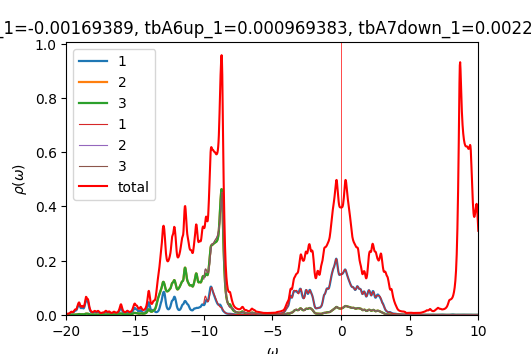

The data file committed next to this chart (first rows):
w	up_1	up_2	up_3	down_1	down_2	down_3	cumul_up_1	cumul_up_2	cumul_up_3	cumul_down_1	cumul_down_2	cumul_down_3	
-20	0.003647	0.000596	0.0005974	6.45185e-05	4.07562e-05	4.07562e-05	0	0	0	0	0	0
-19.98	0.003427	0.0005857	0.0005868	6.46764e-05	4.08334e-05	4.08334e-05	8.56635e-05	1.46436e-05	1.46712e-05	1.61691e-06	1.02083e-06	1.02083e-06
-19.95	0.003315	0.0005832	0.000584	6.48354e-05	4.09107e-05	4.09107e-05	0.0001685	2.92241e-05	2.92723e-05	3.23779e-06	2.0436e-06	2.0436e-06
-19.93	0.003294	0.0005873	0.0005879	6.49956e-05	4.09883e-05	4.09883e-05	0.0002509	4.39071e-05	4.39706e-05	4.86268e-06	3.06831e-06	3.06831e-06
-19.9	0.003353	0.0005975	0.000598	6.51572e-05	4.10662e-05	4.10662e-05	0.0003347	5.88456e-05	5.892e-05	6.49161e-06	4.09496e-06	4.09497e-06
-19.88	0.003489	0.000614	0.0006143	6.53206e-05	4.11443e-05	4.11443e-05	0.0004219	7.41946e-05	7.42765e-05	8.12463e-06	5.12357e-06	5.12357e-06
-19.85	0.00371	0.0006373	0.0006375	6.54862e-05	4.12227e-05	4.12227e-05	0.0005147	9.01267e-05	9.02132e-05	9.76178e-06	6.15414e-06	6.15414e-06
-19.82	0.004028	0.0006689	0.000669	6.56543e-05	4.13013e-05	4.13013e-05	0.0006154	0.0001068	0.0001069	1.14031e-05	7.18667e-06	7.18667e-06
-19.8	0.004466	0.000711	0.000711	6.5825e-05	4.13803e-05	4.13803e-05	0.000727	0.0001246	0.0001247	1.30488e-05	8.22118e-06	8.22118e-06
-19.77	0.005058	0.0007667	0.0007666	6.59975e-05	4.14594e-05	4.14594e-05	0.0008535	0.0001438	0.0001439	1.46987e-05	9.25766e-06	9.25766e-06
-19.75	0.00584	0.0008393	0.0008391	6.61696e-05	4.15388e-05	4.15388e-05	0.0009995	0.0001648	0.0001649	1.63529e-05	1.02961e-05	1.02961e-05
-19.73	0.006832	0.0009305	0.0009302	6.63392e-05	4.16183e-05	4.16183e-05	0.00117	0.000188	0.0001881	1.80114e-05	1.13366e-05	1.13366e-05
-19.7	0.007976	0.001035	0.001035	6.65063e-05	4.1698e-05	4.1698e-05	0.00137	0.0002139	0.000214	1.96741e-05	1.2379e-05	1.2379e-05
-19.68	0.009045	0.001132	0.001132	6.6672e-05	4.17779e-05	4.17779e-05	0.001596	0.0002422	0.0002423	2.13409e-05	1.34235e-05	1.34235e-05
-19.65	0.009676	0.001189	0.001188	6.68371e-05	4.1858e-05	4.1858e-05	0.001838	0.0002719	0.000272	2.30118e-05	1.44699e-05	1.44699e-05
-19.62	0.009672	0.001188	0.001187	6.70013e-05	4.19383e-05	4.19383e-05	0.00208	0.0003016	0.0003017	2.46868e-05	1.55184e-05	1.55184e-05
-19.6	0.009253	0.001149	0.001148	6.71646e-05	4.20189e-05	4.20189e-05	0.002311	0.0003304	0.0003304	2.6366e-05	1.65689e-05	1.65689e-05
-19.57	0.00882	0.001109	0.001107	6.73276e-05	4.20997e-05	4.20997e-05	0.002531	0.0003581	0.0003581	2.80491e-05	1.76214e-05	1.76214e-05
-19.55	0.008638	0.00109	0.001088	6.7491e-05	4.21808e-05	4.21808e-05	0.002747	0.0003854	0.0003853	2.97364e-05	1.86759e-05	1.86759e-05
-19.52	0.008817	0.001104	0.0011	6.7654e-05	4.22621e-05	4.22621e-05	0.002968	0.0004129	0.0004128	3.14278e-05	1.97324e-05	1.97324e-05
-19.5	0.009401	0.001152	0.001147	6.7815e-05	4.23436e-05	4.23436e-05	0.003203	0.0004417	0.0004414	3.31231e-05	2.0791e-05	2.0791e-05
-19.48	0.01042	0.001238	0.001231	6.79741e-05	4.24253e-05	4.24253e-05	0.003463	0.0004727	0.0004722	3.48225e-05	2.18517e-05	2.18517e-05
-19.45	0.01187	0.001361	0.001352	6.81334e-05	4.25073e-05	4.25073e-05	0.00376	0.0005067	0.000506	3.65258e-05	2.29143e-05	2.29143e-05
-19.43	0.01365	0.001512	0.0015	6.82946e-05	4.25896e-05	4.25896e-05	0.004101	0.0005445	0.0005435	3.82332e-05	2.39791e-05	2.39791e-05
-19.4	0.0154	0.001657	0.001643	6.84584e-05	4.26721e-05	4.26721e-05	0.004486	0.000586	0.0005846	3.99447e-05	2.50459e-05	2.50459e-05
-19.38	0.01656	0.001749	0.001735	6.86245e-05	4.27549e-05	4.27549e-05	0.0049	0.0006297	0.000628	4.16603e-05	2.61148e-05	2.61148e-05
-19.35	0.01692	0.001766	0.001754	6.87925e-05	4.2838e-05	4.2838e-05	0.005323	0.0006738	0.0006718	4.33801e-05	2.71857e-05	2.71857e-05
-19.32	0.0169	0.001747	0.001737	6.89623e-05	4.29213e-05	4.29213e-05	0.005746	0.0007175	0.0007153	4.51041e-05	2.82587e-05	2.82587e-05
-19.3	0.01717	0.001745	0.001739	6.91335e-05	4.30049e-05	4.30049e-05	0.006175	0.0007611	0.0007587	4.68325e-05	2.93339e-05	2.93339e-05
-19.27	0.01819	0.0018	0.001797	6.93059e-05	4.30888e-05	4.30888e-05	0.00663	0.0008061	0.0008037	4.85651e-05	3.04111e-05	3.04111e-05
-19.25	0.02018	0.001928	0.001928	6.94794e-05	4.3173e-05	4.3173e-05	0.007135	0.0008543	0.0008519	5.03021e-05	3.14904e-05	3.14904e-05
-19.23	0.02321	0.002135	0.002138	6.96539e-05	4.32574e-05	4.32574e-05	0.007715	0.0009077	0.0009053	5.20435e-05	3.25718e-05	3.25718e-05
-19.2	0.02706	0.002409	0.002416	6.98294e-05	4.3342e-05	4.3342e-05	0.008392	0.0009679	0.0009657	5.37892e-05	3.36554e-05	3.36554e-05
-19.18	0.03111	0.002718	0.002728	7.00058e-05	4.3427e-05	4.3427e-05	0.009169	0.001036	0.001034	5.55393e-05	3.47411e-05	3.47411e-05
-19.15	0.03455	0.003017	0.003031	7.0183e-05	4.35122e-05	4.35122e-05	0.01003	0.001111	0.00111	5.72939e-05	3.58289e-05	3.58289e-05
-19.12	0.03711	0.003286	0.003305	7.03611e-05	4.35977e-05	4.35977e-05	0.01096	0.001193	0.001192	5.90529e-05	3.69188e-05	3.69188e-05
-19.1	0.03881	0.003507	0.003529	7.05401e-05	4.36834e-05	4.36834e-05	0.01193	0.001281	0.00128	6.08164e-05	3.80109e-05	3.80109e-05
-19.07	0.03902	0.003598	0.003622	7.07199e-05	4.37694e-05	4.37694e-05	0.01291	0.001371	0.001371	6.25844e-05	3.91051e-05	3.91051e-05
-19.05	0.03704	0.003486	0.003509	7.09005e-05	4.38557e-05	4.38557e-05	0.01383	0.001458	0.001459	6.43569e-05	4.02015e-05	4.02015e-05
-19.02	0.0334	0.003221	0.003241	7.10819e-05	4.39423e-05	4.39423e-05	0.01467	0.001539	0.00154	6.6134e-05	4.13001e-05	4.13001e-05
-19	0.02963	0.002939	0.002954	7.12641e-05	4.40291e-05	4.40291e-05	0.01541	0.001612	0.001614	6.79156e-05	4.24008e-05	4.24008e-05
-18.98	0.02684	0.002741	0.002752	7.14472e-05	4.41162e-05	4.41162e-05	0.01608	0.001681	0.001682	6.97018e-05	4.35037e-05	4.35037e-05
-18.95	0.02545	0.002665	0.002673	7.16311e-05	4.42036e-05	4.42036e-05	0.01672	0.001747	0.001749	7.14926e-05	4.46088e-05	4.46088e-05
-18.93	0.02539	0.002708	0.002714	7.18159e-05	4.42912e-05	4.42912e-05	0.01735	0.001815	0.001817	7.3288e-05	4.57161e-05	4.57161e-05
-18.9	0.02627	0.002832	0.002835	7.20015e-05	4.43791e-05	4.43791e-05	0.01801	0.001886	0.001888	7.5088e-05	4.68256e-05	4.68256e-05
-18.88	0.02728	0.002954	0.002956	7.21881e-05	4.44673e-05	4.44673e-05	0.01869	0.00196	0.001962	7.68927e-05	4.79372e-05	4.79372e-05
-18.85	0.02746	0.002978	0.002979	7.23755e-05	4.45558e-05	4.45558e-05	0.01938	0.002034	0.002036	7.87021e-05	4.90511e-05	4.90511e-05
-18.82	0.02653	0.002879	0.002878	7.25639e-05	4.46446e-05	4.46446e-05	0.02004	0.002106	0.002108	8.05162e-05	5.01673e-05	5.01673e-05
-18.8	0.02519	0.002728	0.002725	7.27532e-05	4.47337e-05	4.47337e-05	0.02067	0.002174	0.002176	8.2335e-05	5.12856e-05	5.12856e-05
-18.77	0.02432	0.002616	0.00261	7.29436e-05	4.4823e-05	4.4823e-05	0.02128	0.00224	0.002242	8.41586e-05	5.24062e-05	5.24062e-05
-18.75	0.02448	0.002597	0.002589	7.31351e-05	4.49127e-05	4.49127e-05	0.02189	0.002305	0.002306	8.5987e-05	5.3529e-05	5.3529e-05
-18.73	0.02595	0.002694	0.002682	7.33277e-05	4.50026e-05	4.50026e-05	0.02254	0.002372	0.002373	8.78202e-05	5.46541e-05	5.46541e-05
-18.7	0.02891	0.002922	0.002906	7.35217e-05	4.50928e-05	4.50928e-05	0.02326	0.002445	0.002446	8.96582e-05	5.57814e-05	5.57814e-05
-18.68	0.03354	0.003291	0.00327	7.3717e-05	4.51833e-05	4.51833e-05	0.0241	0.002527	0.002528	9.15011e-05	5.6911e-05	5.6911e-05
-18.65	0.03983	0.003797	0.003769	7.39141e-05	4.52742e-05	4.52742e-05	0.02509	0.002622	0.002622	9.3349e-05	5.80428e-05	5.80428e-05
-18.62	0.04708	0.004374	0.00434	7.41131e-05	4.53653e-05	4.53653e-05	0.02627	0.002732	0.002731	9.52018e-05	5.91769e-05	5.91769e-05
-18.6	0.05348	0.004868	0.004833	7.43144e-05	4.54568e-05	4.54568e-05	0.02761	0.002853	0.002851	9.70597e-05	6.03134e-05	6.03134e-05
-18.57	0.05672	0.005106	0.005075	7.45187e-05	4.55486e-05	4.55486e-05	0.02903	0.002981	0.002978	9.89226e-05	6.14521e-05	6.14521e-05
-18.55	0.0561	0.005063	0.00504	7.47267e-05	4.56408e-05	4.56408e-05	0.03043	0.003108	0.003104	0.0001008	6.25931e-05	6.25931e-05
-18.52	0.05336	0.004902	0.00489	7.49393e-05	4.57333e-05	4.57333e-05	0.03176	0.00323	0.003227	0.0001027	6.37364e-05	6.37364e-05
... 1,141 more rows
